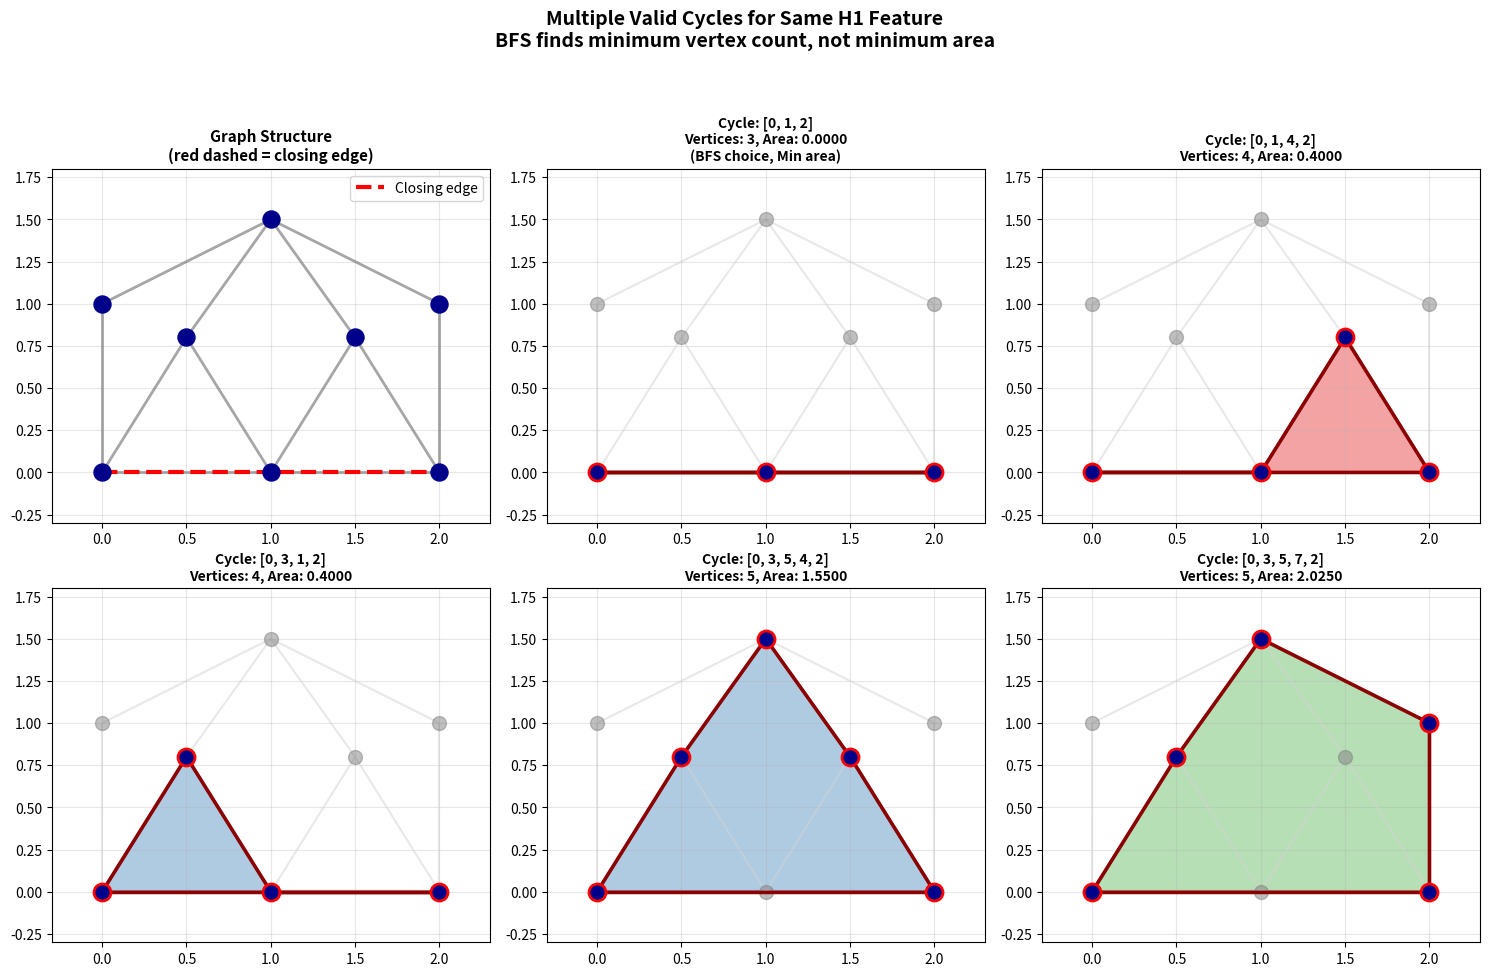

Reproduce this figure in Python. (Note: this script raises an exception after producing the figure.)
#!/usr/bin/env python
"""
Visualize Multiple Valid Cycles for the Same H1 Feature

Shows that when an H1 feature is born, there can be multiple valid cycles,
and BFS finds the one with minimum edge count, not minimum area.
"""

import numpy as np
import matplotlib.pyplot as plt
from matplotlib.patches import Polygon as MplPolygon
from matplotlib.collections import LineCollection
from collections import defaultdict, deque


def polygon_area(vertices):
    """Compute area using shoelace formula."""
    n = len(vertices)
    if n < 3:
        return 0.0
    area = 0.0
    for i in range(n):
        j = (i + 1) % n
        area += vertices[i, 0] * vertices[j, 1]
        area -= vertices[j, 0] * vertices[i, 1]
    return abs(area) / 2.0


def find_all_simple_cycles(graph, v1, v2, max_length=10):
    """
    Find all simple cycles that include edge (v1, v2).
    Uses DFS to find all paths from v1 to v2 not using that edge.
    """
    cycles = []

    def dfs(current, target, path, visited):
        if len(path) > max_length:
            return
        if current == target and len(path) > 1:
            cycles.append(path.copy())
            return
        for neighbor in graph[current]:
            if neighbor not in visited or (neighbor == target and len(path) > 1):
                if neighbor == target and len(path) > 1:
                    cycles.append(path + [neighbor])
                elif neighbor not in visited:
                    visited.add(neighbor)
                    path.append(neighbor)
                    dfs(neighbor, target, path, visited)
                    path.pop()
                    visited.remove(neighbor)

    # Remove the edge (v1, v2) from consideration
    original_v1_neighbors = graph[v1].copy()
    original_v2_neighbors = graph[v2].copy()
    if v2 in graph[v1]:
        graph[v1].remove(v2)
    if v1 in graph[v2]:
        graph[v2].remove(v1)

    # Find all paths from v1 to v2
    dfs(v1, v2, [v1], {v1})

    # Restore edges
    graph[v1] = original_v1_neighbors
    graph[v2] = original_v2_neighbors

    return cycles


def main():
    # Create a point configuration where multiple cycles are possible
    # when a particular edge closes

    # Points arranged to create an interesting structure
    points = np.array([
        [0.0, 0.0],   # 0
        [1.0, 0.0],   # 1
        [2.0, 0.0],   # 2
        [0.5, 0.8],   # 3
        [1.5, 0.8],   # 4
        [1.0, 1.5],   # 5
        [0.0, 1.0],   # 6
        [2.0, 1.0],   # 7
    ])

    # Define edges that exist BEFORE the closing edge
    # This creates a structure where edge (0,2) would close multiple possible cycles
    existing_edges = [
        (0, 1), (1, 2),  # bottom
        (0, 3), (3, 5), (5, 4), (4, 2),  # outer path through top
        (1, 3), (1, 4),  # inner connections creating multiple cycle options
        (0, 6), (6, 5),  # left side
        (2, 7), (7, 5),  # right side
    ]

    # The closing edge
    closing_edge = (0, 2)

    # Build graph
    graph = defaultdict(list)
    for a, b in existing_edges:
        graph[a].append(b)
        graph[b].append(a)

    # Find all cycles through the closing edge
    all_cycles = find_all_simple_cycles(graph, closing_edge[0], closing_edge[1], max_length=8)

    # Compute areas for each cycle
    cycle_data = []
    for cycle_indices in all_cycles:
        vertices = points[cycle_indices]
        area = polygon_area(vertices)
        cycle_data.append({
            'indices': cycle_indices,
            'vertices': vertices,
            'area': area,
            'n_vertices': len(cycle_indices)
        })

    # Sort by number of vertices (what BFS would prioritize)
    cycle_data.sort(key=lambda x: x['n_vertices'])

    print(f"Found {len(cycle_data)} distinct cycles through edge {closing_edge}")
    print("\nCycles sorted by vertex count (BFS priority):")
    print("-" * 50)
    for i, c in enumerate(cycle_data):
        print(f"Cycle {i+1}: vertices={c['n_vertices']}, area={c['area']:.4f}, path={c['indices']}")

    # Also sort by area
    by_area = sorted(cycle_data, key=lambda x: x['area'])
    print("\nCycles sorted by area (smallest first):")
    print("-" * 50)
    for i, c in enumerate(by_area):
        print(f"Cycle {i+1}: area={c['area']:.4f}, vertices={c['n_vertices']}, path={c['indices']}")

    # Create visualization
    fig, axes = plt.subplots(2, 3, figsize=(15, 10))
    axes = axes.flatten()

    # Plot 1: Full graph structure
    ax = axes[0]
    # Draw existing edges
    edge_lines = [[points[a], points[b]] for a, b in existing_edges]
    lc = LineCollection(edge_lines, colors='gray', linewidths=2, alpha=0.7)
    ax.add_collection(lc)

    # Draw closing edge (dashed)
    ax.plot([points[closing_edge[0], 0], points[closing_edge[1], 0]],
           [points[closing_edge[0], 1], points[closing_edge[1], 1]],
           'r--', linewidth=3, label='Closing edge')

    # Draw points
    ax.scatter(points[:, 0], points[:, 1], s=150, c='darkblue', zorder=5)
    for i, (x, y) in enumerate(points):
        ax.annotate(str(i), (x, y), fontsize=12, fontweight='bold',
                   ha='center', va='center', color='white')

    ax.set_title('Graph Structure\n(red dashed = closing edge)', fontsize=11, fontweight='bold')
    ax.set_aspect('equal')
    ax.legend(loc='upper right')
    ax.grid(True, alpha=0.3)
    ax.set_xlim(-0.3, 2.3)
    ax.set_ylim(-0.3, 1.8)

    # Plot remaining cycles
    colors = plt.cm.Set1(np.linspace(0, 1, len(cycle_data)))

    for idx, (ax, cycle) in enumerate(zip(axes[1:], cycle_data[:5])):
        # Draw all edges
        edge_lines = [[points[a], points[b]] for a, b in existing_edges]
        lc = LineCollection(edge_lines, colors='lightgray', linewidths=1.5, alpha=0.5)
        ax.add_collection(lc)

        # Draw closing edge
        ax.plot([points[closing_edge[0], 0], points[closing_edge[1], 0]],
               [points[closing_edge[0], 1], points[closing_edge[1], 1]],
               'gray', linewidth=1.5, alpha=0.5)

        # Draw cycle polygon (filled)
        polygon = MplPolygon(cycle['vertices'], alpha=0.4, facecolor=colors[idx],
                            edgecolor='darkred', linewidth=2.5)
        ax.add_patch(polygon)

        # Draw cycle edges
        for i in range(len(cycle['vertices'])):
            j = (i + 1) % len(cycle['vertices'])
            ax.plot([cycle['vertices'][i, 0], cycle['vertices'][j, 0]],
                   [cycle['vertices'][i, 1], cycle['vertices'][j, 1]],
                   color='darkred', linewidth=2.5, zorder=4)

        # Draw points
        ax.scatter(points[:, 0], points[:, 1], s=100, c='gray', alpha=0.5, zorder=3)
        ax.scatter(cycle['vertices'][:, 0], cycle['vertices'][:, 1],
                  s=150, c='darkblue', zorder=5, edgecolors='red', linewidths=2)

        # Label cycle vertices
        for i, pt_idx in enumerate(cycle['indices']):
            ax.annotate(str(pt_idx), (points[pt_idx, 0], points[pt_idx, 1]),
                       fontsize=11, fontweight='bold', ha='center', va='center', color='white')

        # Determine if this is BFS choice or min area
        is_bfs = (idx == 0)  # First when sorted by vertex count
        is_min_area = (cycle == by_area[0])

        labels = []
        if is_bfs:
            labels.append("BFS choice")
        if is_min_area:
            labels.append("Min area")

        title = f"Cycle: {cycle['indices']}\n"
        title += f"Vertices: {cycle['n_vertices']}, Area: {cycle['area']:.4f}"
        if labels:
            title += f"\n({', '.join(labels)})"

        ax.set_title(title, fontsize=10, fontweight='bold')
        ax.set_aspect('equal')
        ax.grid(True, alpha=0.3)
        ax.set_xlim(-0.3, 2.3)
        ax.set_ylim(-0.3, 1.8)

    plt.suptitle('Multiple Valid Cycles for Same H1 Feature\n'
                 'BFS finds minimum vertex count, not minimum area',
                 fontsize=14, fontweight='bold', y=0.98)

    plt.tight_layout(rect=[0, 0, 1, 0.94])

    output_path = "../../outputs/report_figures/cycle_choice_comparison.png"
    plt.savefig(output_path, dpi=150, bbox_inches='tight', facecolor='white')
    print(f"\nSaved: {output_path}")

    plt.show()


if __name__ == "__main__":
    main()
